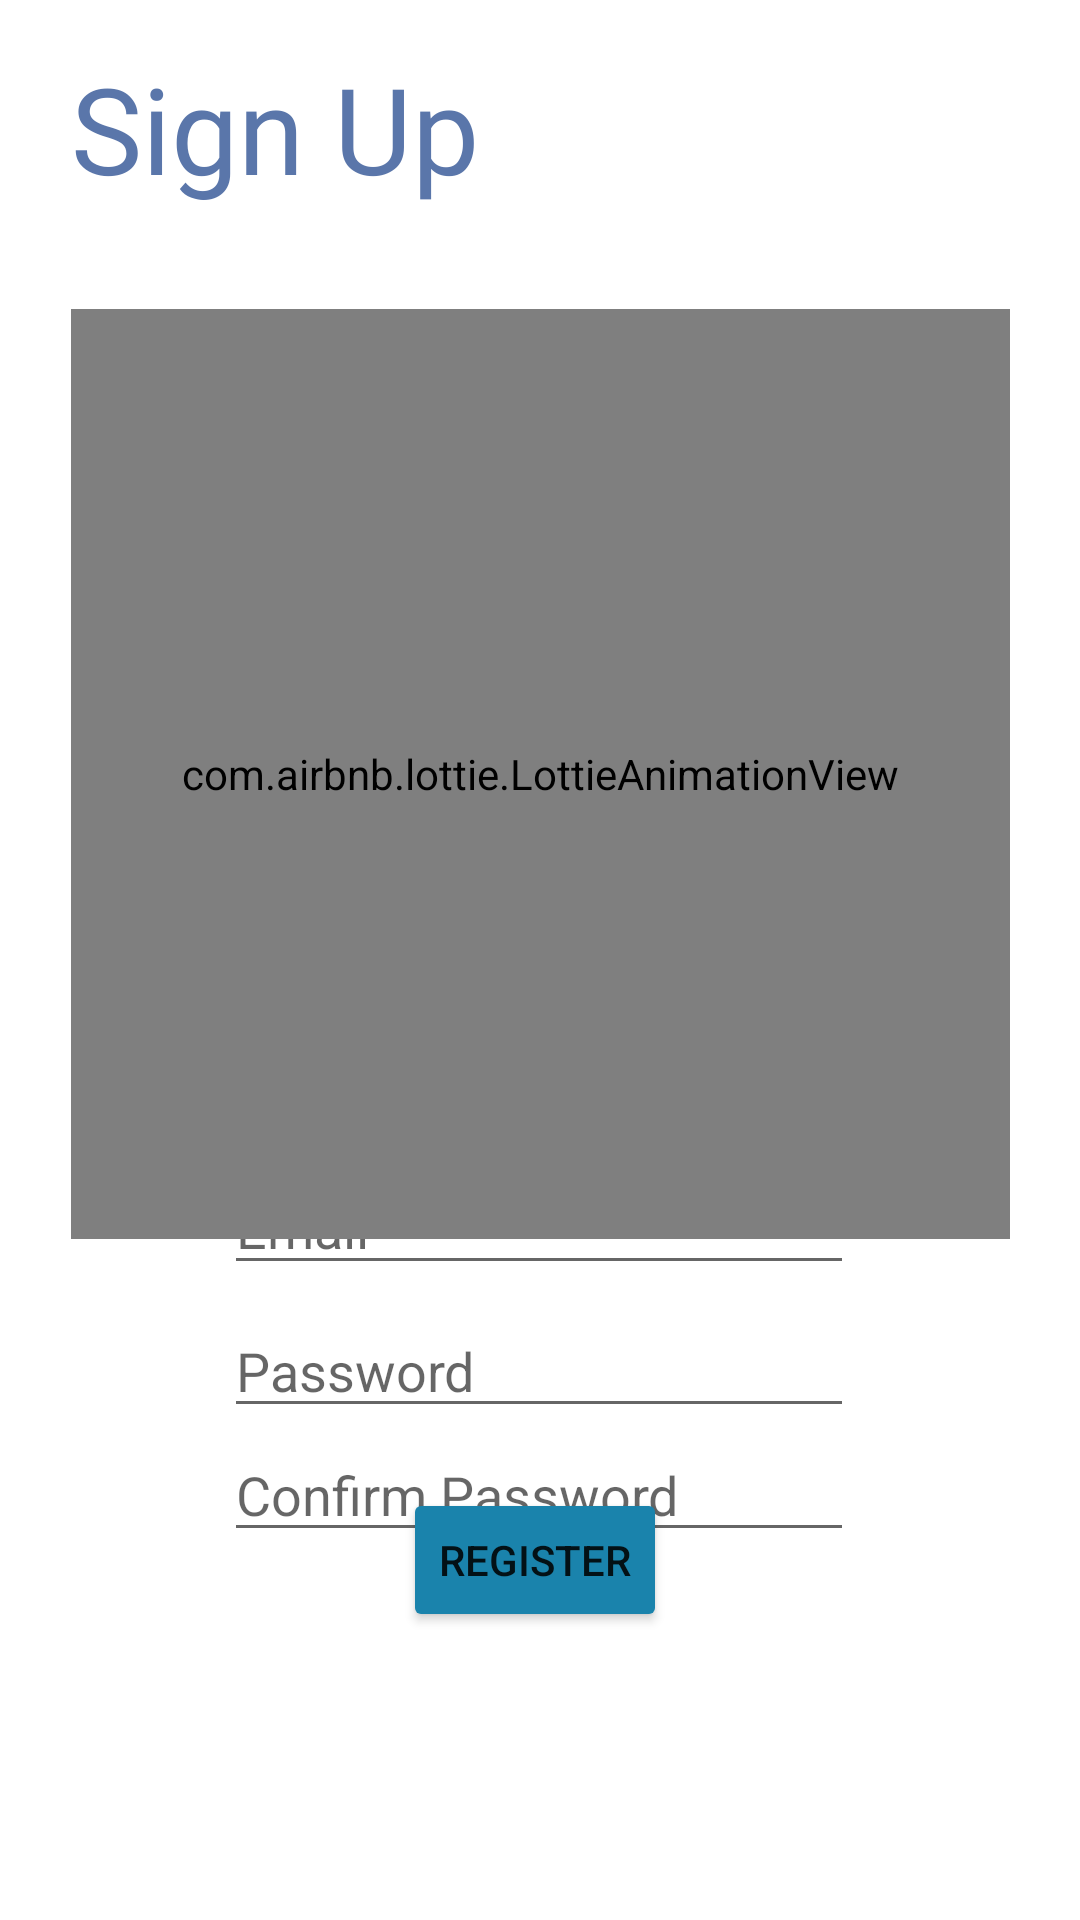

Layout XML and referenced resources for this Android screen:
<!-- AndroidManifest.xml: application theme Theme.SIH_FINAL_1 -->
<!-- res/layout/activity_register.xml -->
<?xml version="1.0" encoding="utf-8"?>
<androidx.constraintlayout.widget.ConstraintLayout xmlns:android="http://schemas.android.com/apk/res/android"
    xmlns:app="http://schemas.android.com/apk/res-auto"
    xmlns:tools="http://schemas.android.com/tools"
    android:layout_width="match_parent"
    android:layout_height="match_parent"
    tools:context=".RegisterActivity">


    <TextView
        android:id="@+id/banner"
        android:layout_width="180dp"
        android:layout_height="55dp"
        android:layout_marginTop="16dp"
        android:fontFamily="@font/leckerli_one"
        android:text="Sign Up"
        android:textColor="#5A76AA"
        android:textSize="40sp"
        app:layout_constraintEnd_toEndOf="@+id/registerAnimation"
        app:layout_constraintHorizontal_bias="0.0"
        app:layout_constraintStart_toStartOf="@+id/registerAnimation"
        app:layout_constraintTop_toTopOf="parent" />

    <EditText
        android:id="@+id/email1"
        android:layout_width="wrap_content"
        android:layout_height="wrap_content"
        android:layout_marginTop="284dp"
        android:ems="10"
        android:hint="Email"
        android:inputType="textPersonName"
        app:layout_constraintEnd_toEndOf="@+id/registerAnimation"
        app:layout_constraintHorizontal_bias="0.495"
        app:layout_constraintStart_toStartOf="@+id/registerAnimation"
        app:layout_constraintTop_toTopOf="@+id/registerAnimation" />

    <Button
        android:id="@+id/register1"
        android:layout_width="wrap_content"
        android:layout_height="wrap_content"
        android:layout_marginBottom="96dp"
        android:backgroundTint="#1A83AC"
        android:text="register"
        app:layout_constraintBottom_toBottomOf="parent"
        app:layout_constraintEnd_toEndOf="@+id/ConfirmPassword"
        app:layout_constraintHorizontal_bias="0.49"
        app:layout_constraintStart_toStartOf="@+id/ConfirmPassword" />

    <EditText
        android:id="@+id/password1"
        android:layout_width="wrap_content"
        android:layout_height="wrap_content"
        android:ems="10"
        android:hint="Password"
        android:inputType="textPassword"
        app:layout_constraintBottom_toTopOf="@+id/register1"
        app:layout_constraintEnd_toEndOf="@+id/email1"
        app:layout_constraintHorizontal_bias="1.0"
        app:layout_constraintStart_toStartOf="@+id/email1"
        app:layout_constraintTop_toBottomOf="@+id/email1"
        app:layout_constraintVertical_bias="0.244" />

    <com.airbnb.lottie.LottieAnimationView
        android:id="@+id/registerAnimation"
        android:layout_width="313dp"
        android:layout_height="310dp"
        android:layout_marginTop="32dp"
        app:layout_constraintEnd_toEndOf="parent"
        app:layout_constraintStart_toStartOf="parent"
        app:layout_constraintTop_toBottomOf="@+id/banner"
        app:lottie_autoPlay="true"
        app:lottie_loop="true"
        app:lottie_rawRes="@raw/registration" />

    <EditText
        android:id="@+id/ConfirmPassword"
        android:layout_width="wrap_content"
        android:layout_height="wrap_content"
        android:ems="10"
        android:hint="Confirm Password"
        android:inputType="textPassword"
        app:layout_constraintEnd_toEndOf="@+id/password1"
        app:layout_constraintStart_toStartOf="@+id/password1"
        app:layout_constraintTop_toBottomOf="@+id/password1" />


</androidx.constraintlayout.widget.ConstraintLayout>
<!-- resources referenced by this layout -->
<resources>
  <style name="Theme.SIH_FINAL_1" parent="Theme.MaterialComponents.DayNight.NoActionBar">
          
          <item name="colorPrimary">@color/purple_500</item>
          <item name="colorPrimaryVariant">@color/purple_700</item>
          <item name="colorOnPrimary">@color/white</item>
          
          <item name="colorSecondary">@color/teal_200</item>
          <item name="colorSecondaryVariant">@color/teal_700</item>
          <item name="colorOnSecondary">@color/black</item>
          
          <item name="android:statusBarColor" tools:targetApi="l">?attr/colorPrimaryVariant</item>
          
      </style>
  <color name="purple_500">#FF6200EE</color>
  <color name="purple_700">#FF3700B3</color>
  <color name="white">#FFFFFFFF</color>
  <color name="teal_200">#FF03DAC5</color>
  <color name="teal_700">#FF018786</color>
  <color name="black">#FF000000</color>
</resources>
